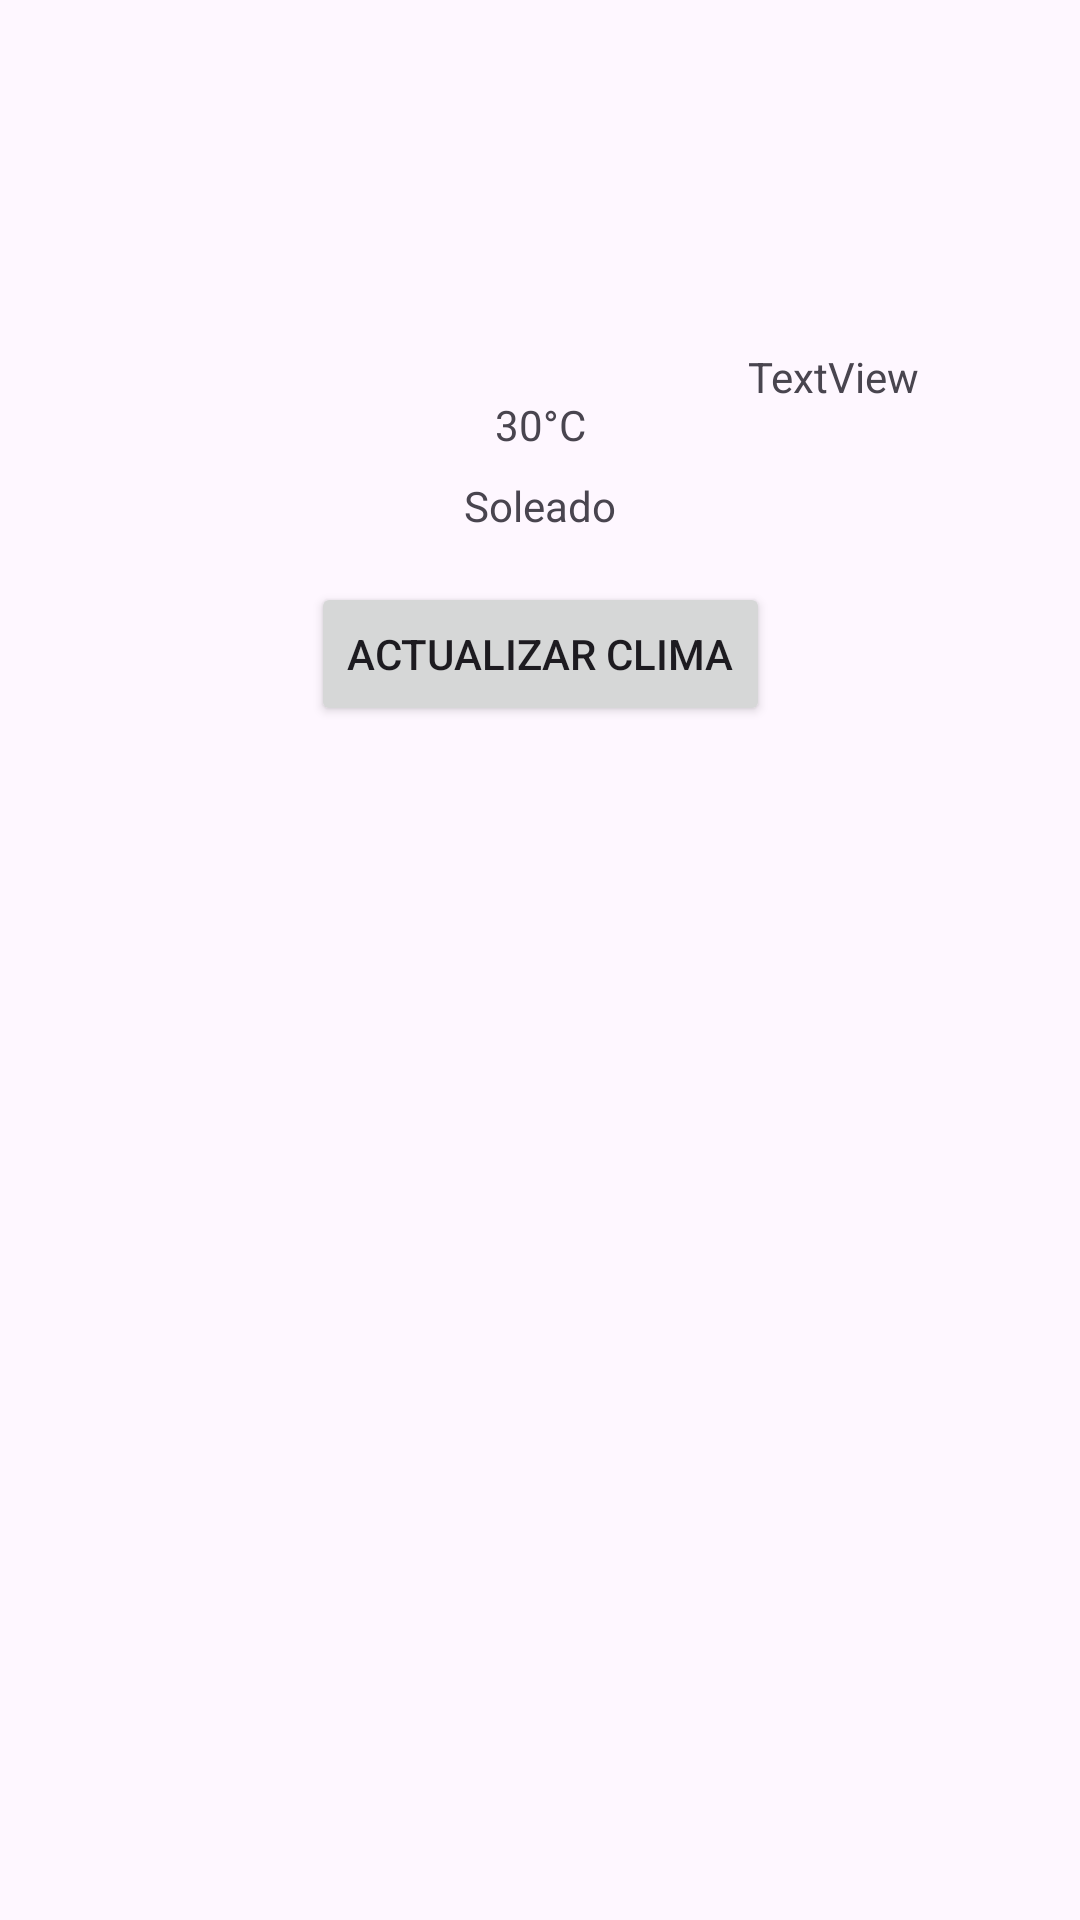

Reconstruct the res/layout file that produces this screen, plus the resources it refers to.
<!-- AndroidManifest.xml: application theme Theme.PronosticAZ -->
<!-- res/layout/activity_main.xml -->
<?xml version="1.0" encoding="utf-8"?>
<androidx.constraintlayout.widget.ConstraintLayout
    xmlns:android="http://schemas.android.com/apk/res/android"
    xmlns:app="http://schemas.android.com/apk/res-auto"
    xmlns:tools="http://schemas.android.com/tools"
    android:layout_width="match_parent"
    android:layout_height="match_parent"
    tools:context=".MainActivity">

    
    <ImageView
        android:id="@+id/weatherIconImageView"
        android:layout_width="100dp"
        android:layout_height="100dp"
        app:layout_constraintTop_toTopOf="parent"
        app:layout_constraintStart_toStartOf="parent"
        app:layout_constraintEnd_toEndOf="parent"
        android:layout_marginTop="16dp"
        android:src="@drawable/partly_cloudy_day_24" />

    
    <TextView
        android:id="@+id/temperatureTextView"
        android:layout_width="wrap_content"
        android:layout_height="wrap_content"
        app:layout_constraintTop_toBottomOf="@id/weatherIconImageView"
        app:layout_constraintStart_toStartOf="parent"
        app:layout_constraintEnd_toEndOf="parent"
        android:layout_marginTop="16dp"
        android:text="30°C"/>

    
    <TextView
        android:id="@+id/weatherDescriptionTextView"
        android:layout_width="wrap_content"
        android:layout_height="wrap_content"
        app:layout_constraintTop_toBottomOf="@id/temperatureTextView"
        app:layout_constraintStart_toStartOf="parent"
        app:layout_constraintEnd_toEndOf="parent"
        android:layout_marginTop="8dp"
        android:text="Soleado"/>

    <Button
        android:id="@+id/updateWeatherButton"
        android:layout_width="wrap_content"
        android:layout_height="wrap_content"
        android:layout_marginStart="8dp"
        android:layout_marginTop="16dp"
        android:layout_marginEnd="8dp"
        android:text="Actualizar Clima"
        app:layout_constraintEnd_toEndOf="parent"
        app:layout_constraintStart_toStartOf="parent"
        app:layout_constraintTop_toBottomOf="@+id/weatherDescriptionTextView" />

    <androidx.recyclerview.widget.RecyclerView
        android:id="@+id/forecastRecyclerView"
        android:layout_width="0dp"
        android:layout_height="500dp"
        android:layout_marginStart="8dp"
        android:layout_marginTop="16dp"
        android:layout_marginEnd="8dp"
        app:layout_constraintEnd_toEndOf="parent"
        app:layout_constraintStart_toStartOf="parent"
        app:layout_constraintTop_toBottomOf="@+id/updateWeatherButton" />

    <TextView
        android:id="@+id/cityTextView"
        android:layout_width="wrap_content"
        android:layout_height="wrap_content"
        android:text="TextView"
        app:layout_constraintEnd_toEndOf="parent"
        app:layout_constraintStart_toEndOf="@+id/temperatureTextView"
        app:layout_constraintTop_toBottomOf="@+id/weatherIconImageView" />



</androidx.constraintlayout.widget.ConstraintLayout>
<!-- resources referenced by this layout -->
<resources>
  <style name="Theme.PronosticAZ" parent="Base.Theme.PronosticAZ" />
  <style name="Base.Theme.PronosticAZ" parent="Theme.Material3.DayNight.NoActionBar">
          
          
      </style>
</resources>
